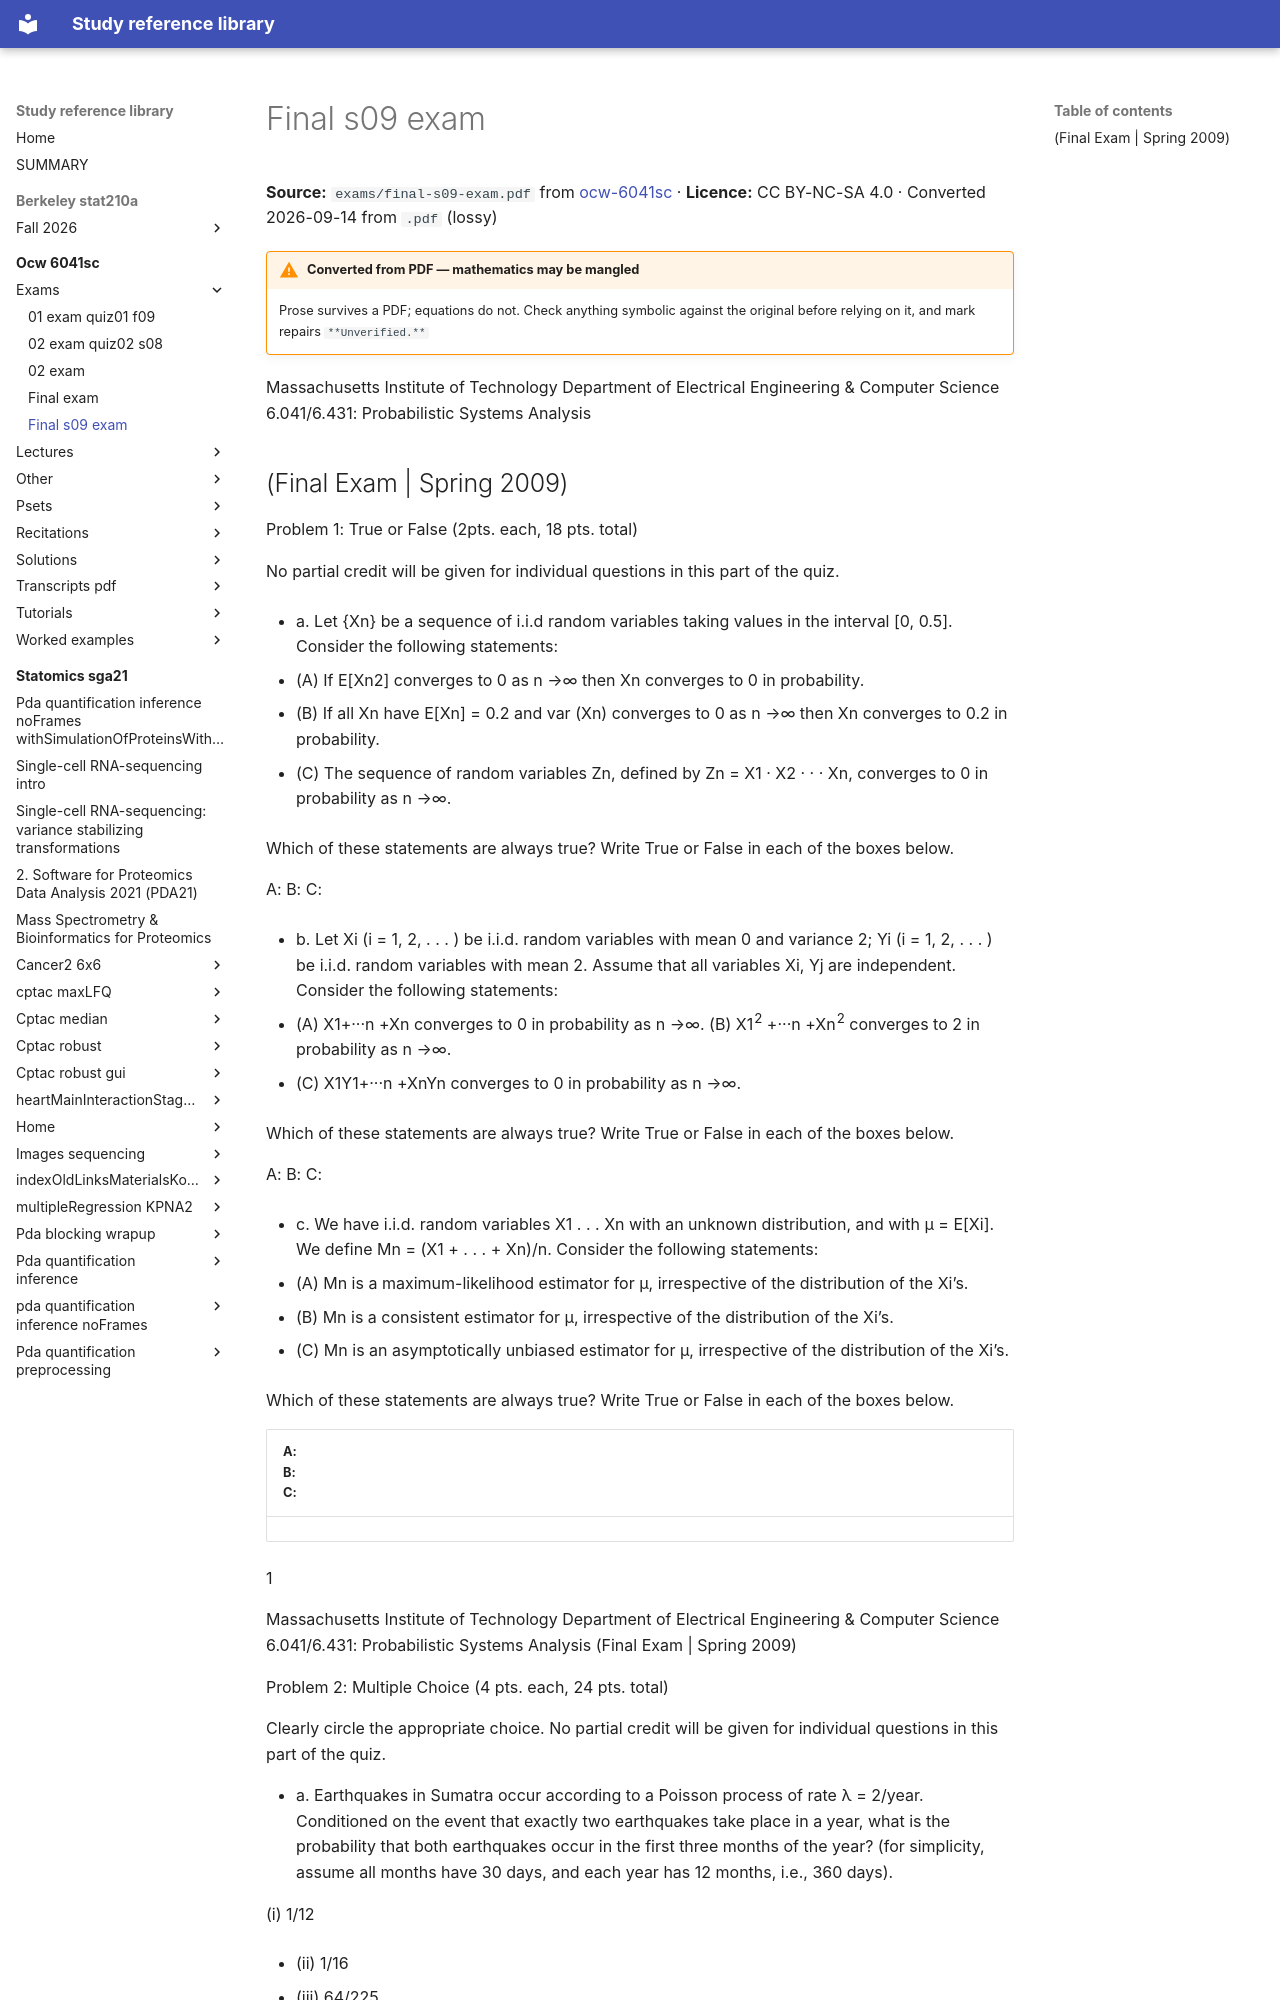

repository: Claptar/knowledge-base-library · page: ocw-6041sc/exams/final-s09-exam/index.html · generator: mkdocs

---
title: Final s09 exam
source: https://ocw.mit.edu/courses/6-041sc-probabilistic-systems-analysis-and-applied-probability-fall-2013/
source_file: sources/ocw-6041sc/exams/final-s09-exam.pdf
licence: CC BY-NC-SA 4.0
route: pdf
fidelity: lossy
converted: '2026-09-14'
---

# Final s09 exam

**Source:** `exams/final-s09-exam.pdf` from [ocw-6041sc](https://ocw.mit.edu/courses/6-041sc-probabilistic-systems-analysis-and-applied-probability-fall-2013/) · **Licence:** CC BY-NC-SA 4.0 · Converted 2026-09-14 from `.pdf` (lossy)

!!! warning "Converted from PDF — mathematics may be mangled"
    Prose survives a PDF; equations do not. Check anything symbolic against the
    original before relying on it, and mark repairs `**Unverified.**`

Massachusetts Institute of Technology Department of Electrical Engineering & Computer Science 6.041/6.431: Probabilistic Systems Analysis
